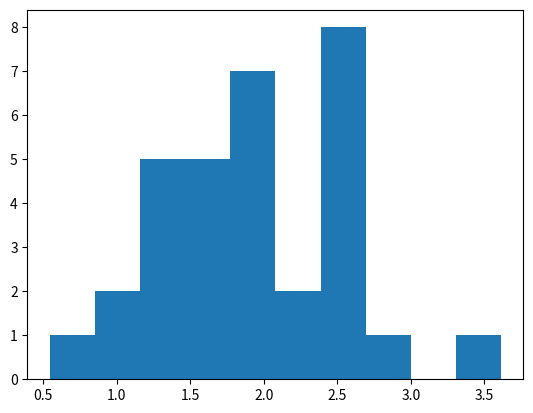

Python code for this plot:
import matplotlib.pyplot as plt

x = [1.6367,
0.9414,
3.613,
2.44921,
2.0546,
2.5039,
1.8085,
1.9726,
1.949,
1.37109,
1.5429,
1.4414,
2.304,
1.285,
2.406,
0.5468,
1.6914,
2.457,
2.9296,
1.48828,
1.5585,
1.9414,
2.239,
1.9023,
0.984375,
2.496,
1.1835,
1.269,
1.90625,
2.484,2.4218,2.5507]

plt.hist(x)
plt.show()


